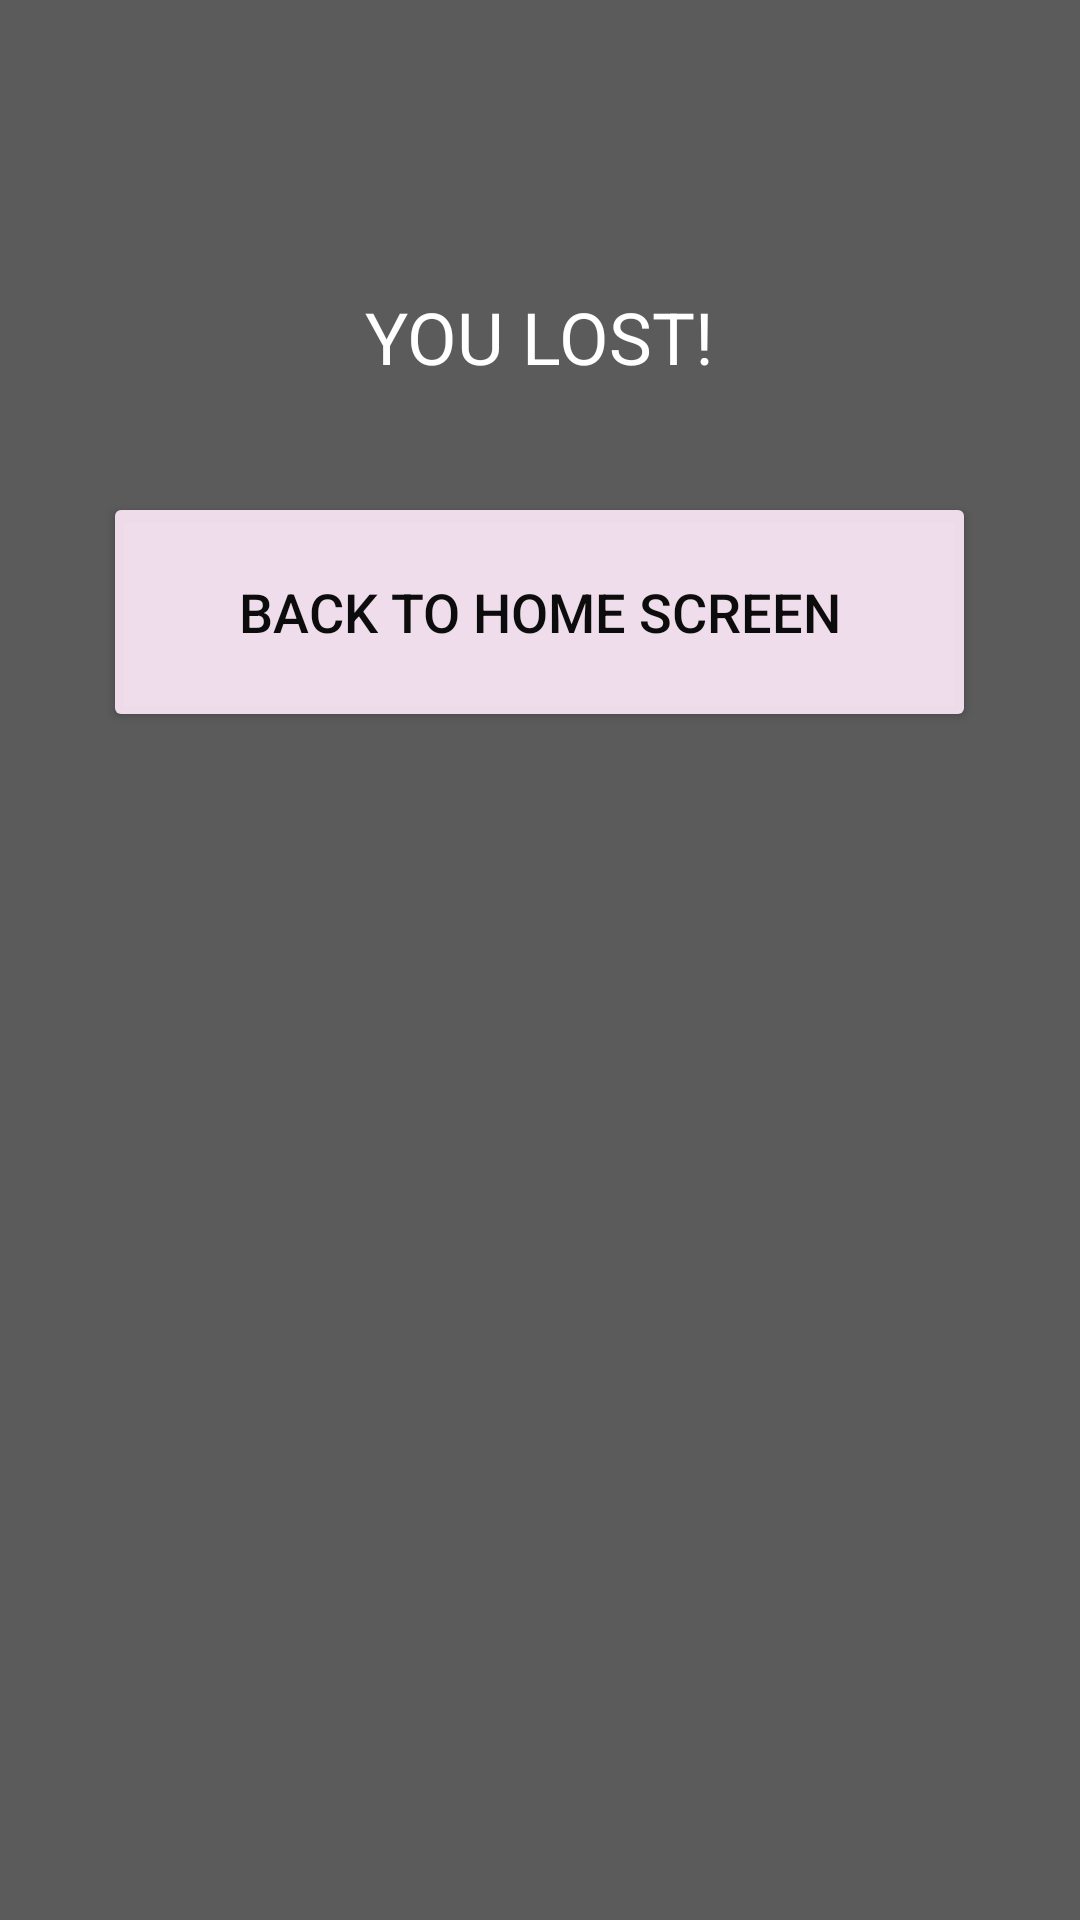

Reconstruct the res/layout file that produces this screen, plus the resources it refers to.
<!-- AndroidManifest.xml: application theme Theme.ChessieGame -->
<!-- res/layout/popup_lost.xml -->
<?xml version="1.0" encoding="utf-8"?>
<RelativeLayout xmlns:android="http://schemas.android.com/apk/res/android"
    xmlns:app="http://schemas.android.com/apk/res-auto"
    android:layout_width="match_parent"
    android:layout_height="match_parent"
    android:background="#5B5B5B">



    <TextView
        android:id="@+id/lost"
        android:layout_width="wrap_content"
        android:layout_height="wrap_content"
        android:layout_alignParentTop="true"
        android:layout_centerHorizontal="true"
        android:layout_marginTop="96dp"
        android:gravity="center"
        android:text="YOU LOST!"
        android:textColor="#FFFFFF"
        android:textSize="24sp" />

    <Button
        android:id="@+id/home"
        android:layout_width="291dp"
        android:layout_height="80dp"
        android:layout_alignParentTop="true"
        android:layout_centerHorizontal="true"

        android:layout_marginTop="164dp"
        android:text="BACK TO HOME SCREEN"
        android:textColor="#0C0C0C"
        android:textSize="18sp"
        app:backgroundTint="#E6FFECFB" />

</RelativeLayout>
<!-- resources referenced by this layout -->
<resources>
  <style name="Theme.ChessieGame" parent="Theme.MaterialComponents.DayNight.DarkActionBar">
          
          <item name="colorPrimary">@color/purple_500</item>
          <item name="colorPrimaryVariant">@color/purple_700</item>
          <item name="colorOnPrimary">@color/white</item>
          
          <item name="colorSecondary">@color/teal_200</item>
          <item name="colorSecondaryVariant">@color/teal_700</item>
          <item name="colorOnSecondary">@color/black</item>
          
          <item name="android:statusBarColor" tools:targetApi="l">?attr/colorPrimaryVariant</item>
          
      </style>
  <color name="purple_500">#FF6200EE</color>
  <color name="purple_700">#FF3700B3</color>
  <color name="white">#FFFFFFFF</color>
  <color name="teal_200">#FF03DAC5</color>
  <color name="teal_700">#FF018786</color>
  <color name="black">#FF000000</color>
</resources>
